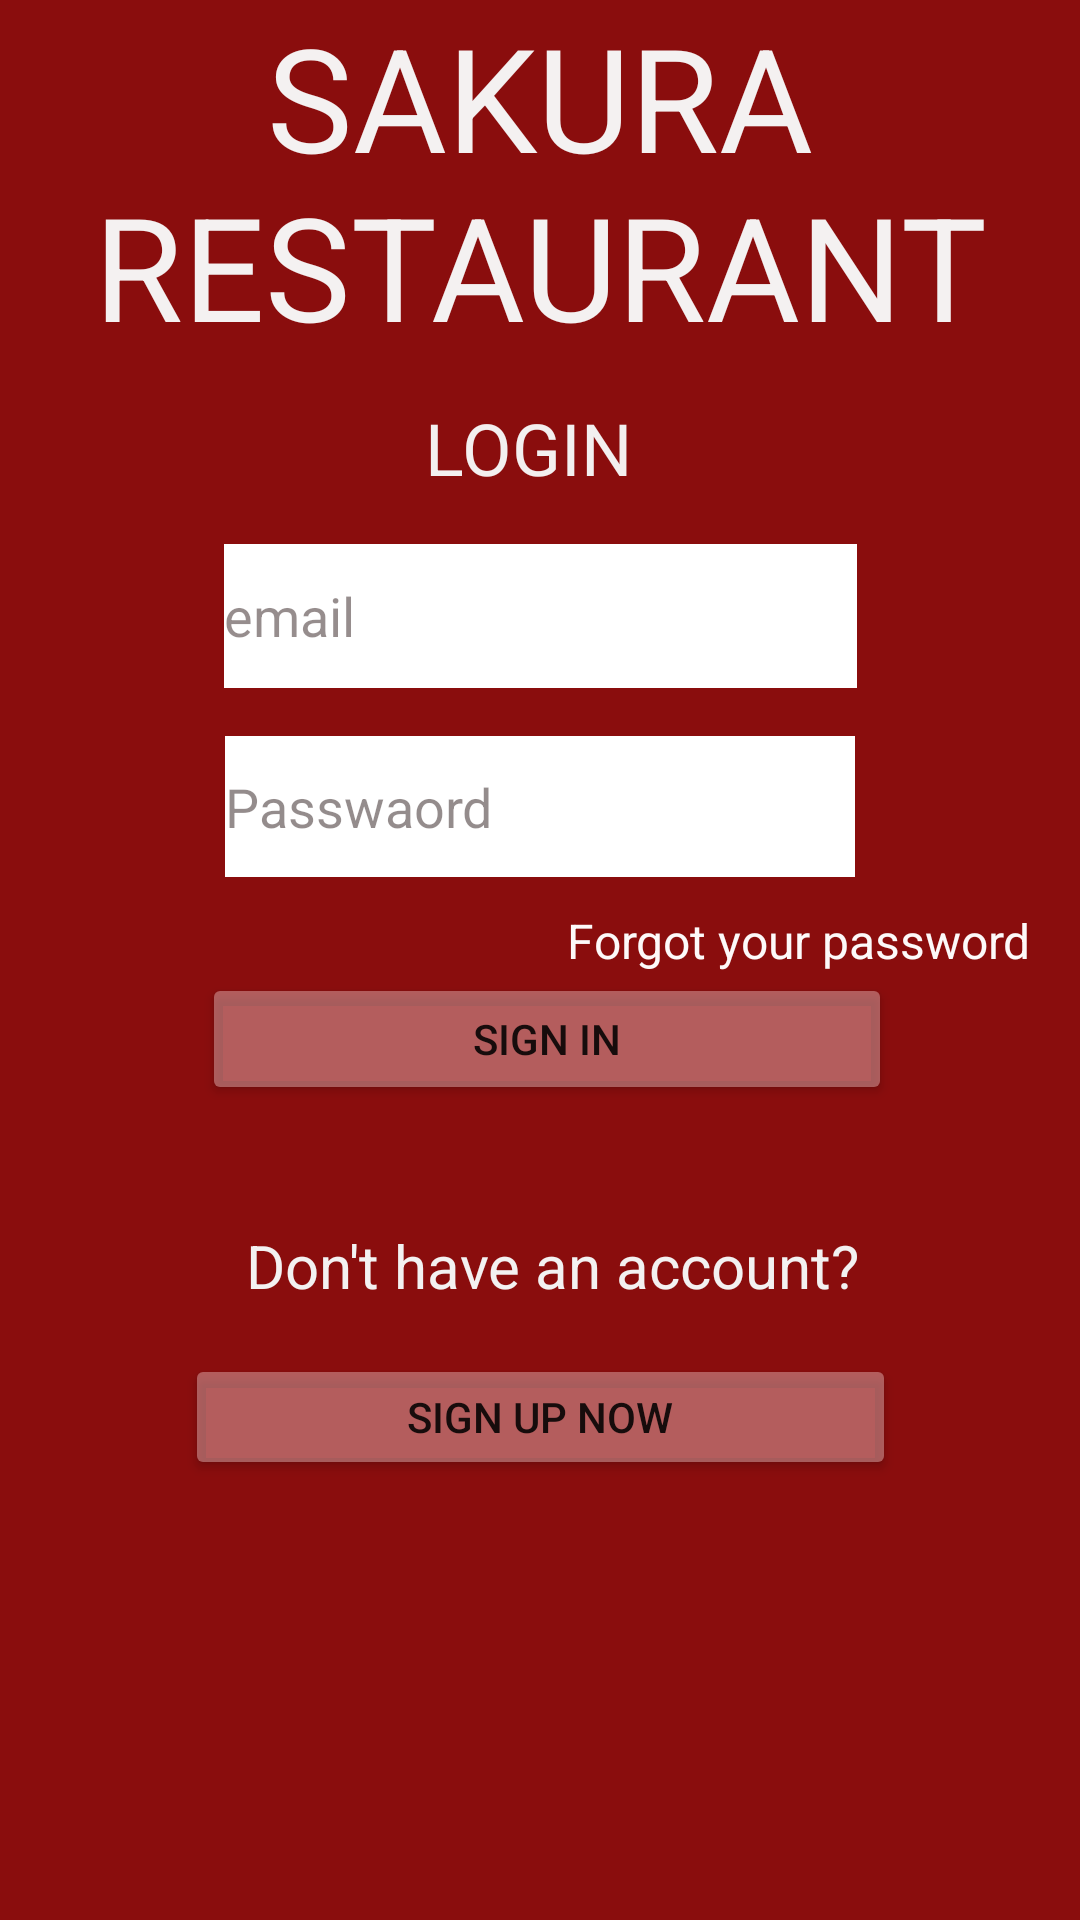

Android layout source for this screen:
<!-- AndroidManifest.xml: application theme Theme.SideMenuSakura -->
<!-- res/layout/activity_login.xml -->
<?xml version="1.0" encoding="utf-8"?>
<androidx.constraintlayout.widget.ConstraintLayout xmlns:android="http://schemas.android.com/apk/res/android"
    xmlns:app="http://schemas.android.com/apk/res-auto"
    xmlns:tools="http://schemas.android.com/tools"
    android:layout_width="match_parent"
    android:layout_height="match_parent"
    tools:context=".UserProfileManagement.LoginActivity">


    <androidx.constraintlayout.widget.ConstraintLayout
        android:layout_width="match_parent"
        android:layout_height="match_parent"
        android:background="#8A0D0D">

        <Button
            android:id="@+id/buttonRegister"
            android:layout_width="237dp"
            android:layout_height="42dp"
            android:layout_marginTop="16dp"
            android:text="Sign Up Now"
            app:backgroundTint="#74E6BEBE"
            app:layout_constraintEnd_toEndOf="parent"
            app:layout_constraintHorizontal_bias="0.502"
            app:layout_constraintStart_toStartOf="parent"
            app:layout_constraintTop_toBottomOf="@+id/textView12" />

        <EditText
            android:id="@+id/editTextEmail"
            android:layout_width="211dp"
            android:layout_height="48dp"
            android:layout_marginTop="16dp"
            android:background="@android:color/white"
            android:ems="10"
            android:hint="@string/loginusername"
            android:inputType="textPersonName"
            android:textColorHighlight="#74E6BEBE"
            android:textColorHint="#74190404"
            android:textColorLink="#74E6BEBE"
            app:layout_constraintEnd_toEndOf="parent"
            app:layout_constraintHorizontal_bias="0.5"
            app:layout_constraintStart_toStartOf="parent"
            app:layout_constraintTop_toBottomOf="@+id/textView" />

        <EditText
            android:id="@+id/editTextPassword"
            android:layout_width="210dp"
            android:layout_height="47dp"
            android:layout_marginTop="16dp"
            android:background="@android:color/white"
            android:ems="10"
            android:hint="Passwaord"
            android:inputType="textPassword"
            android:textColorHighlight="#74E6BEBE"
            android:textColorHint="#74130303"
            android:textColorLink="#74E6BEBE"
            app:layout_constraintEnd_toEndOf="parent"
            app:layout_constraintHorizontal_bias="0.5"
            app:layout_constraintStart_toStartOf="parent"
            app:layout_constraintTop_toBottomOf="@+id/editTextEmail" />

        <TextView
            android:id="@+id/textView"
            android:layout_width="wrap_content"
            android:layout_height="wrap_content"
            android:layout_marginTop="16dp"
            android:text="@string/LOGIN"
            android:textAllCaps="true"
            android:textColor="#F3EFEF"
            android:textSize="24sp"
            app:layout_constraintEnd_toEndOf="@+id/textView2"
            app:layout_constraintHorizontal_bias="0.486"
            app:layout_constraintStart_toStartOf="@+id/textView2"
            app:layout_constraintTop_toBottomOf="@+id/textView2" />

        <Button
            android:id="@+id/buttonLogin"
            android:layout_width="230dp"
            android:layout_height="44dp"
            android:layout_marginTop="32dp"
            android:layout_marginBottom="24dp"
            android:text="Sign In"
            app:backgroundTint="#74E6BEBE"
            app:layout_constraintBottom_toTopOf="@+id/textView12"
            app:layout_constraintEnd_toEndOf="parent"
            app:layout_constraintHorizontal_bias="0.519"
            app:layout_constraintStart_toStartOf="parent"
            app:layout_constraintTop_toBottomOf="@+id/editTextPassword"
            app:layout_constraintVertical_bias="0.0" />

        <TextView
            android:id="@+id/textView11"
            android:layout_width="wrap_content"
            android:layout_height="wrap_content"
            android:shadowColor="#8A0D0D"
            android:text="Forgot your password"
            android:textColor="#FDF9F9"
            android:textSize="16sp"
            app:layout_constraintBottom_toTopOf="@+id/buttonLogin"
            app:layout_constraintEnd_toEndOf="parent"
            app:layout_constraintHorizontal_bias="0.921"
            app:layout_constraintStart_toStartOf="parent"
            app:layout_constraintTop_toBottomOf="@+id/editTextPassword"
            app:layout_constraintVertical_bias="1.0" />

        <TextView
            android:id="@+id/textView12"
            android:layout_width="wrap_content"
            android:layout_height="27dp"
            android:layout_marginTop="16dp"
            android:layout_marginBottom="16dp"
            android:text="Don't have an account?"
            android:textColor="#F3F1F1"
            android:textSize="20sp"
            app:layout_constraintBottom_toTopOf="@+id/buttonRegister"
            app:layout_constraintEnd_toEndOf="@+id/buttonLogin"
            app:layout_constraintHorizontal_bias="0.583"
            app:layout_constraintStart_toStartOf="@+id/buttonLogin"
            app:layout_constraintTop_toBottomOf="@+id/buttonLogin" />

        <TextView
            android:id="@+id/textView2"
            android:layout_width="340dp"
            android:layout_height="117dp"
            android:gravity="center_horizontal"
            android:shadowColor="#F6F3F3"
            android:text="@string/topicname"
            android:textAlignment="center"
            android:textColor="#F4F1F1"
            android:textSize="48sp"
            app:layout_constraintEnd_toEndOf="parent"
            app:layout_constraintHorizontal_bias="0.5"
            app:layout_constraintStart_toStartOf="parent"
            app:layout_constraintTop_toTopOf="parent" />

    </androidx.constraintlayout.widget.ConstraintLayout>


</androidx.constraintlayout.widget.ConstraintLayout>
<!-- resources referenced by this layout -->
<resources>
  <string name="LOGIN">LOGIN</string>
  <string name="loginusername">email</string>
  <string name="topicname">SAKURA RESTAURANT</string>
  <style name="Theme.SideMenuSakura" parent="Theme.MaterialComponents.DayNight.DarkActionBar">
          
          <item name="colorPrimary">@color/purple_500</item>
          <item name="colorPrimaryVariant">@color/purple_700</item>
          <item name="colorOnPrimary">@color/white</item>
          
          <item name="colorSecondary">@color/teal_200</item>
          <item name="colorSecondaryVariant">@color/teal_700</item>
          <item name="colorOnSecondary">@color/black</item>
          
          <item name="android:statusBarColor" tools:targetApi="l">?attr/colorPrimaryVariant</item>
          
      </style>
  <color name="purple_500">#8A0D0D</color>
  <color name="purple_700">#FF3700B3</color>
  <color name="white">#FFFFFFFF</color>
  <color name="teal_200">#FF03DAC5</color>
  <color name="teal_700">#FF018786</color>
  <color name="black">#FF000000</color>
</resources>
